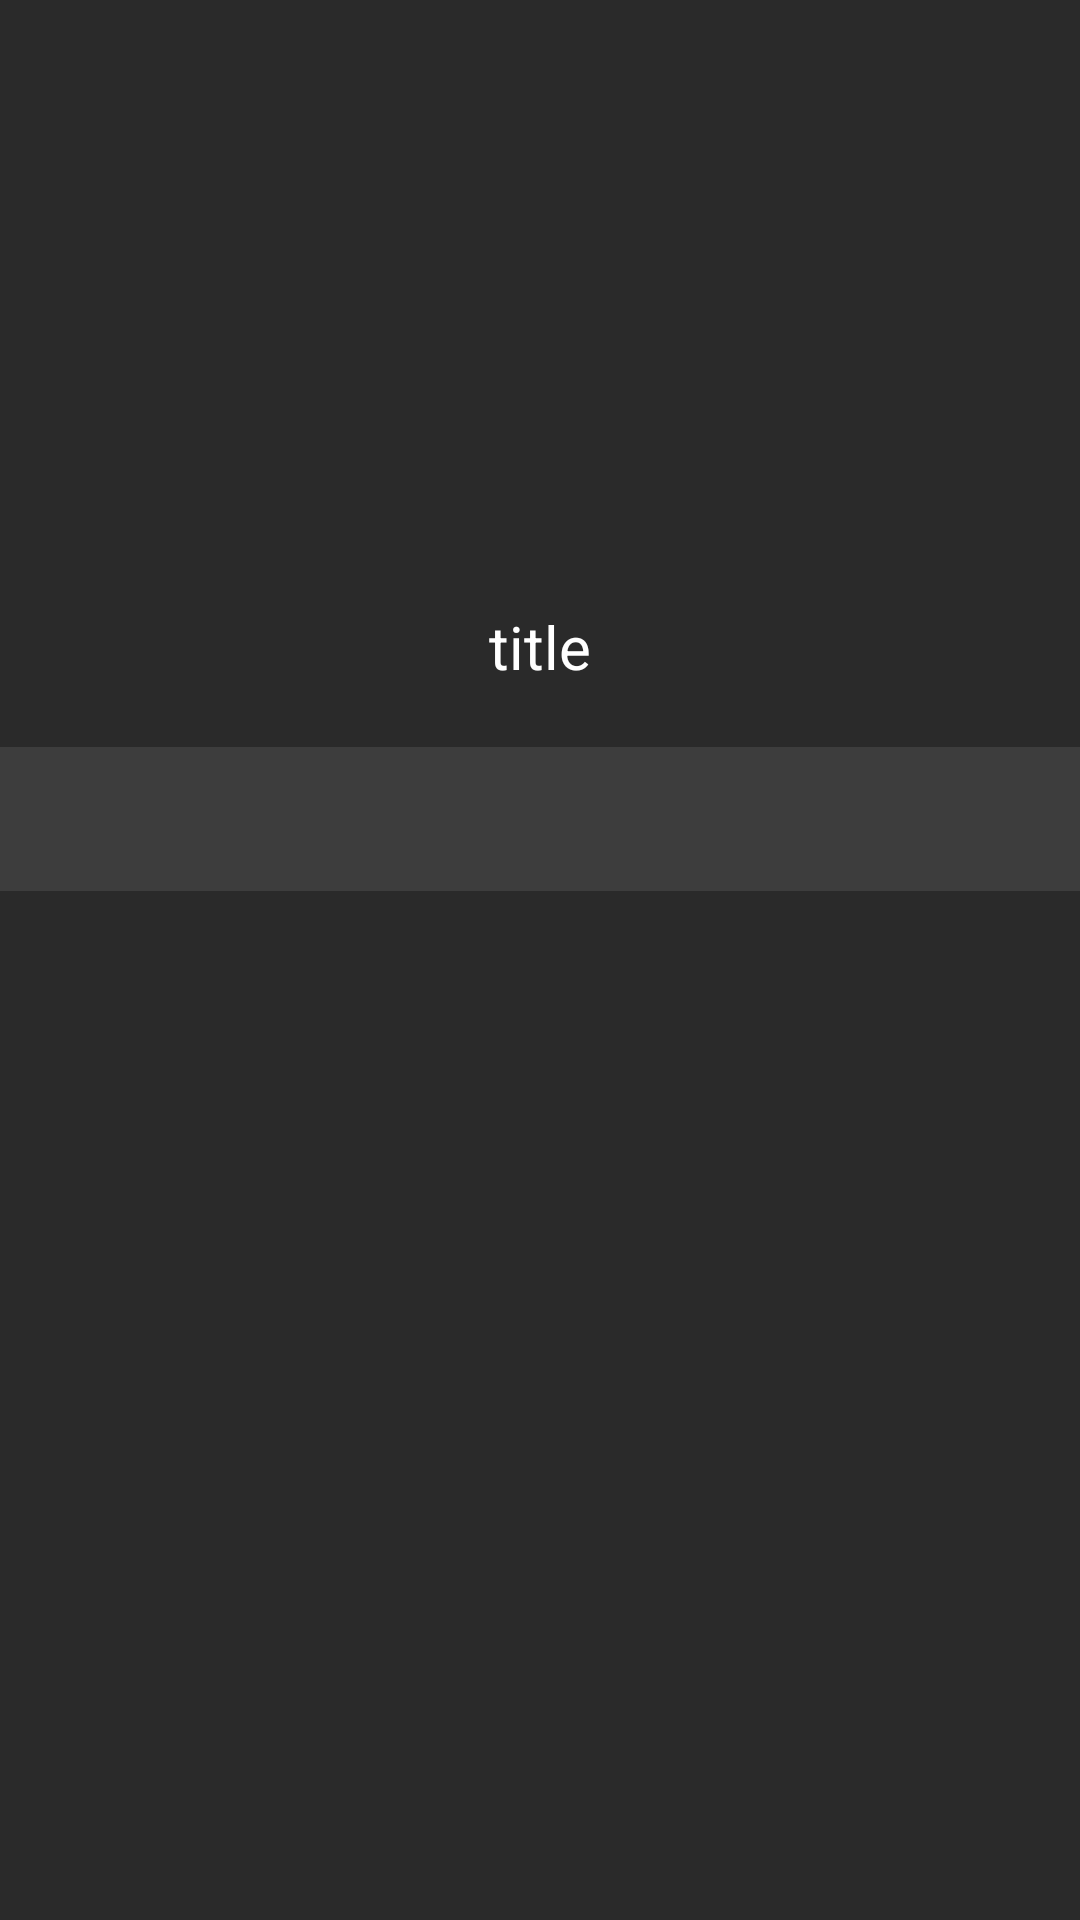

Write the Android layout XML for this screen, with the resource values it uses.
<!-- AndroidManifest.xml: application theme Theme.KodHavuzu -->
<!-- res/layout/activity_main.xml -->
<?xml version="1.0" encoding="utf-8"?>
<androidx.drawerlayout.widget.DrawerLayout xmlns:android="http://schemas.android.com/apk/res/android"
    xmlns:app="http://schemas.android.com/apk/res-auto"
    xmlns:tools="http://schemas.android.com/tools"
    android:layout_width="match_parent"
    android:layout_height="match_parent"
    android:background="#181818"
    tools:context=".MainActivity"
    android:id="@+id/drawerLayout"
    >
    <include layout="@layout/activity_main_include"
        android:layout_width="match_parent"
        android:layout_height="match_parent"/>

    <androidx.appcompat.widget.Toolbar
        android:id="@+id/toolbar"
        android:layout_width="match_parent"
        android:layout_height="wrap_content"

        android:minHeight="?attr/actionBarSize"
        app:popupTheme="@style/ThemeOverlay.AppCompat.Light"
        />


    <androidx.recyclerview.widget.RecyclerView
        android:id="@+id/recyclerView"
        android:layout_width="0dp"
        android:layout_height="0dp"
        android:layout_marginStart="1dp"
        android:layout_marginTop="1dp"
        android:layout_marginEnd="1dp"
        android:layout_marginBottom="1dp"
        app:layoutManager="androidx.recyclerview.widget.GridLayoutManager"
        app:layout_constraintBottom_toBottomOf="parent"
        app:layout_constraintEnd_toEndOf="parent"
        app:layout_constraintStart_toStartOf="parent"
        app:layout_constraintTop_toTopOf="parent"
        app:spanCount="2"


       />

</androidx.drawerlayout.widget.DrawerLayout>
<!-- res/layout/activity_main_include.xml (included above) -->
<?xml version="1.0" encoding="utf-8"?>
<androidx.constraintlayout.widget.ConstraintLayout xmlns:android="http://schemas.android.com/apk/res/android"
    xmlns:app="http://schemas.android.com/apk/res-auto"
    xmlns:tools="http://schemas.android.com/tools"
    android:name=".MainActivity"
    android:layout_width="match_parent"
    android:layout_height="match_parent"
    android:background="#FFFFFF"
    tools:context=".MainActivity"
    android:backgroundTint="#2A2A2A">



    <com.google.android.material.tabs.TabLayout

        android:id="@+id/mainTableLayout"
        android:layout_width="362dp"
        android:layout_height="48dp"
        android:layout_marginTop="20dp"
        android:backgroundTint="#3D3D3D"
        app:layout_constraintBottom_toTopOf="@+id/viewPager"
        app:layout_constraintEnd_toEndOf="parent"
        app:layout_constraintHorizontal_bias="0.591"
        app:layout_constraintStart_toStartOf="parent"
        app:layout_constraintTop_toBottomOf="@+id/textView1" />

    <androidx.viewpager.widget.ViewPager
        android:id="@+id/viewPager"
        android:layout_width="match_parent"
        android:layout_height="0dp"
        android:layout_alignParentStart="true"
        android:layout_alignParentTop="true"
        android:layout_margin="20dp"
        android:layout_marginBottom="4dp"
        app:layout_constraintBottom_toBottomOf="parent"
        app:layout_constraintEnd_toEndOf="parent"
        app:layout_constraintStart_toStartOf="parent"
        app:layout_constraintTop_toBottomOf="@+id/mainTableLayout" />

    <TextView
        android:id="@+id/textView1"
        android:layout_width="0dp"
        android:layout_height="wrap_content"
        android:layout_marginStart="30dp"
        android:layout_marginTop="202dp"
        android:layout_marginEnd="30dp"
        android:gravity="center"
        android:text="title"
        android:textColor="#FFFFFF"
        android:textSize="20dp"
        app:layout_constraintBottom_toTopOf="@+id/mainTableLayout"
        app:layout_constraintEnd_toEndOf="parent"
        app:layout_constraintHorizontal_bias="0.0"
        app:layout_constraintStart_toStartOf="parent"
        app:layout_constraintTop_toTopOf="parent" />


</androidx.constraintlayout.widget.ConstraintLayout>
<!-- resources referenced by this layout -->
<resources>
  <style name="Theme.KodHavuzu" parent="Theme.MaterialComponents.DayNight.DarkActionBar">
          
  
          <item name="colorPrimaryVariant">@color/purple_700</item>
          <item name="colorPrimary">@color/patota</item>
          <item name="colorOnPrimary">@color/white</item>
          
          <item name="colorSecondary">@color/teal_200</item>
          <item name="colorSecondaryVariant">@color/teal_700</item>
          <item name="colorOnSecondary">@color/black</item>
          
          <item name="android:statusBarColor" tools:targetApi="l">@color/patota</item>
          
      </style>
  <color name="purple_700">#FF3700B3</color>
  <color name="patota">#DA7373</color>
  <color name="white">#FFFFFFFF</color>
  <color name="teal_200">#FF03DAC5</color>
  <color name="teal_700">#FF018786</color>
  <color name="black">#FF000000</color>
</resources>
